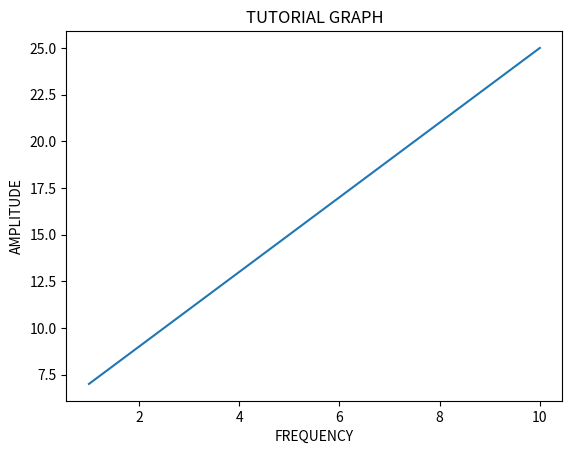

The matplotlib source for this figure:
import numpy as np
import pandas as pd
from matplotlib import pyplot as plt
x=np.arange(1,11)
y=2*x+5
plt.title('TUTORIAL GRAPH')
plt.xlabel('FREQUENCY')
plt.ylabel('AMPLITUDE')
plt.plot(x,y)
plt.show()
